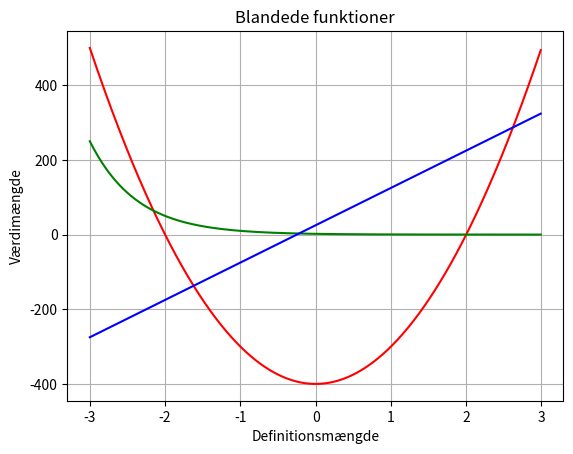

The matplotlib source for this figure:
##importeret for at kunne plotte funktionen.

import numpy as np
import matplotlib.pyplot as plt

#plotfunktionen

x = np.arange(-3,+3, 0.01)

plt.plot(x,100*x**2-400, color='r')
plt.plot(x,2*pow(0.2,x), color='g')
plt.plot(x,100*x+25, color='b')
plt.grid(True)
plt.xlabel('Definitionsmængde')
plt.ylabel('Værdimængde')
plt.title('Blandede funktioner')

plt.show()
